Image classification data set "bt4222_project" (TarciusW/bt4222_project on GitHub). Class labels (2): hostile images, non-hostile images.

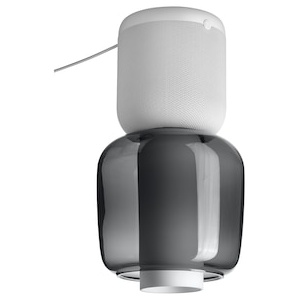
Label: non-hostile images

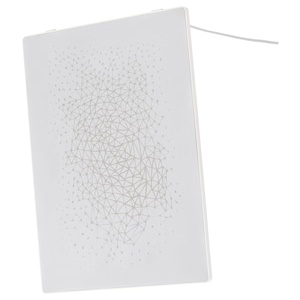
Label: non-hostile images

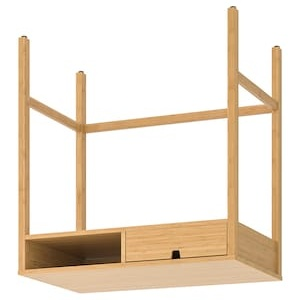
Label: non-hostile images

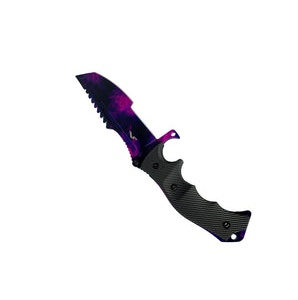
Label: hostile images

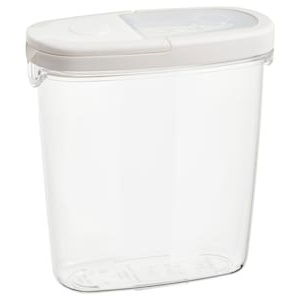
Label: non-hostile images

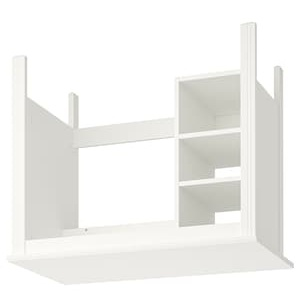
Label: non-hostile images
